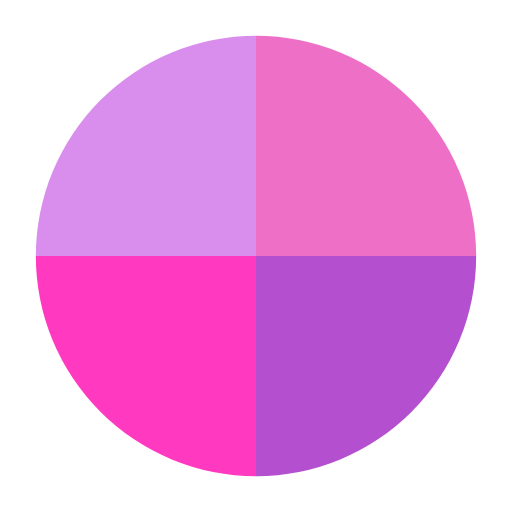
t = 0.00 s
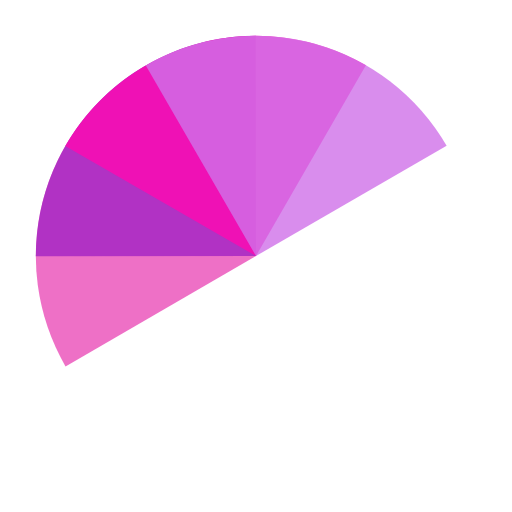
t = 0.98 s
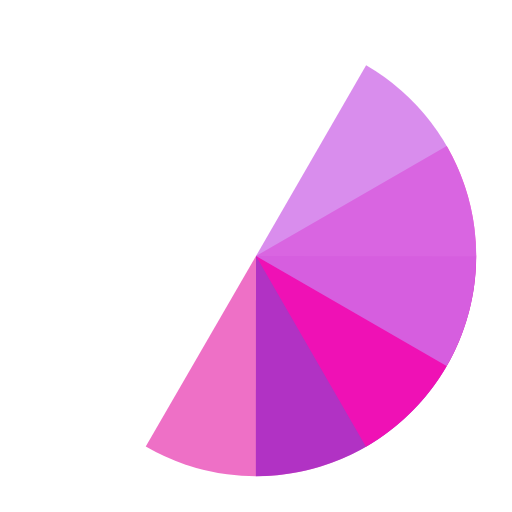
t = 1.96 s
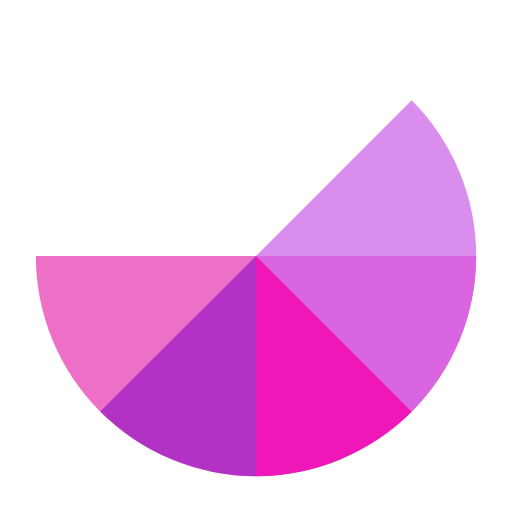
t = 2.21 s
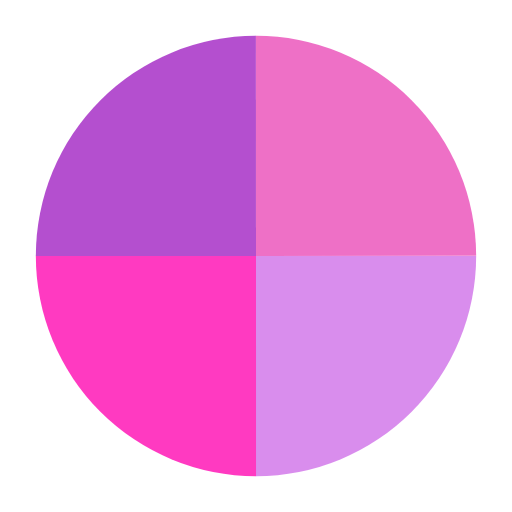
t = 2.94 s
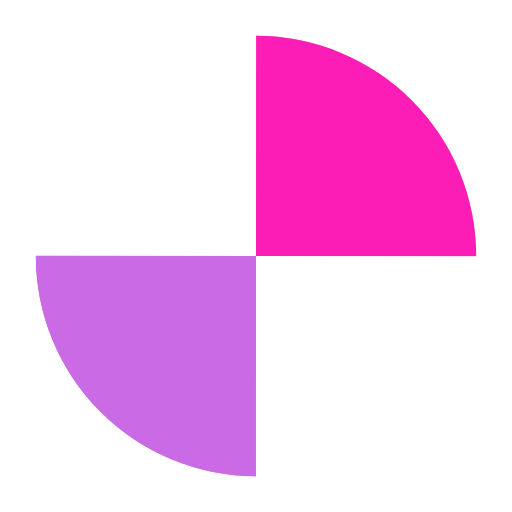
t = 4.41 s

The animated SVG that drew these frames (rendered in a browser with its animation timeline set to each time). Animation: 4 SMIL elements (animateTransform=4); one cycle of 5.88 s, repeats indefinitely.

<?xml version="1.0" encoding="utf-8"?>
<svg xmlns="http://www.w3.org/2000/svg" xmlns:xlink="http://www.w3.org/1999/xlink" style="margin: auto; background: rgb(255, 255, 255); display: block; shape-rendering: auto;" width="81px" height="81px" viewBox="0 0 100 100" preserveAspectRatio="xMidYMid">
<g transform="translate(50 50)">
  <g transform="scale(0.86)">
    <g transform="translate(-50 -50)">
      <g>
        <animateTransform attributeName="transform" type="rotate" repeatCount="indefinite" values="0 50 50;360 50 50" keyTimes="0;1" dur="1.4705882352941175s"></animateTransform>
        <path fill-opacity="0.8" fill="#ea4cb8" d="M50 50L50 0A50 50 0 0 1 100 50Z"></path>
      </g>
      <g>
        <animateTransform attributeName="transform" type="rotate" repeatCount="indefinite" values="0 50 50;360 50 50" keyTimes="0;1" dur="1.9607843137254901s"></animateTransform>
        <path fill-opacity="0.8" fill="#a123c3" d="M50 50L50 0A50 50 0 0 1 100 50Z" transform="rotate(90 50 50)"></path>
      </g>
      <g>
        <animateTransform attributeName="transform" type="rotate" repeatCount="indefinite" values="0 50 50;360 50 50" keyTimes="0;1" dur="2.941176470588235s"></animateTransform>
        <path fill-opacity="0.8" fill="#ff09b1" d="M50 50L50 0A50 50 0 0 1 100 50Z" transform="rotate(180 50 50)"></path>
      </g>
      <g>
        <animateTransform attributeName="transform" type="rotate" repeatCount="indefinite" values="0 50 50;360 50 50" keyTimes="0;1" dur="5.88235294117647s"></animateTransform>
        <path fill-opacity="0.8" fill="#cf70e9" d="M50 50L50 0A50 50 0 0 1 100 50Z" transform="rotate(270 50 50)"></path>
      </g>
    </g>
  </g>
</g>
<!-- [ldio] generated by https://loading.io/ --></svg>